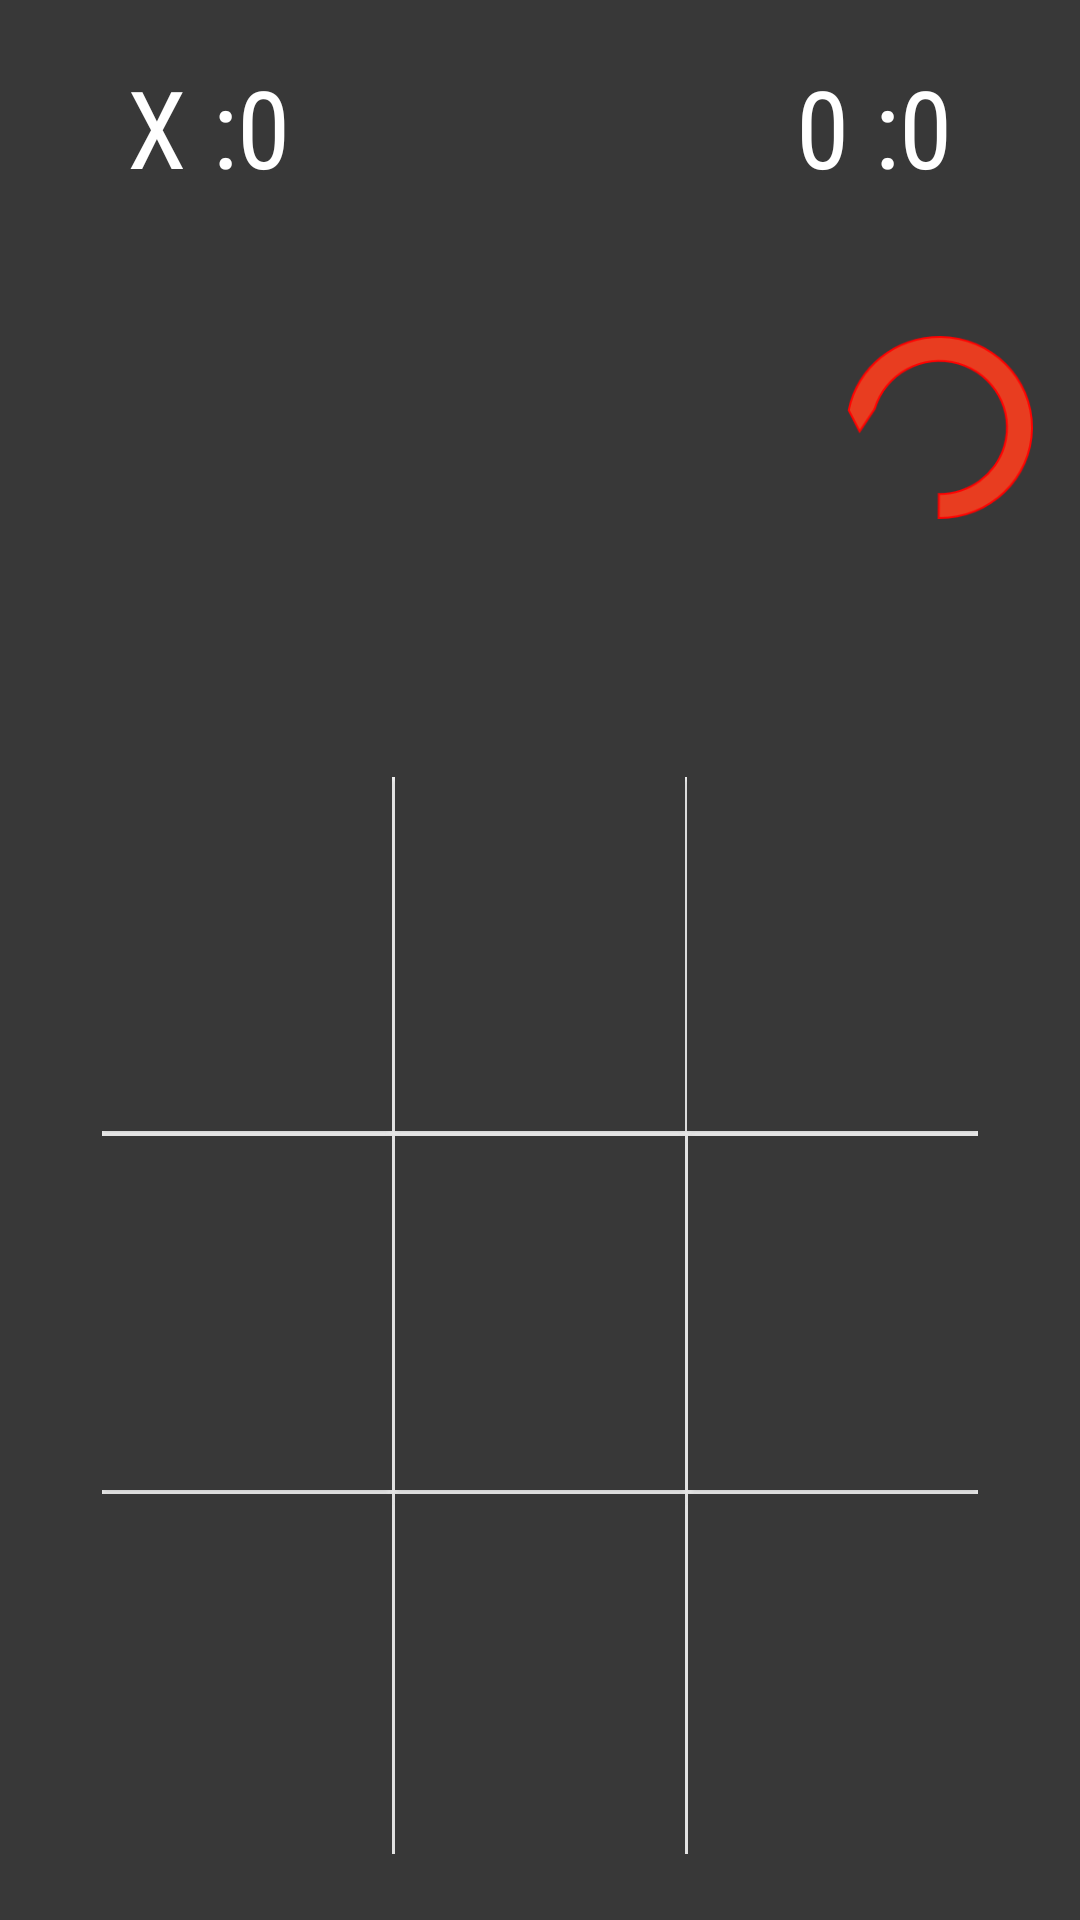

Here is an Android app screen rendered from its layout file. Give the layout XML and the strings, colors and styles it references.
<!-- AndroidManifest.xml: application theme AppTheme -->
<!-- res/layout/activity3.xml -->
<?xml version="1.0" encoding="utf-8"?>
<android.support.constraint.ConstraintLayout xmlns:android="http://schemas.android.com/apk/res/android"
    xmlns:app="http://schemas.android.com/apk/res-auto"
    xmlns:tools="http://schemas.android.com/tools"
    android:id="@+id/cc1"
    android:layout_width="match_parent"
    android:layout_height="match_parent"
    android:background="#383838"
    tools:context=".MainActivity">

    <TextView
        android:id="@+id/p1"
        android:layout_width="wrap_content"
        android:layout_height="wrap_content"
        android:layout_marginBottom="8dp"
        android:background="@null"
        android:fontFamily="sans-serif-condensed"
        android:freezesText="true"

        android:text="X :0"
        android:textColor="#fff"
        android:textSize="36sp"
        app:layout_constraintBottom_toBottomOf="parent"
        app:layout_constraintHorizontal_bias="0.139"
        app:layout_constraintLeft_toLeftOf="parent"
        app:layout_constraintRight_toRightOf="parent"
        app:layout_constraintTop_toTopOf="parent"
        app:layout_constraintVertical_bias="0.031" />

    <android.support.constraint.ConstraintLayout
        android:id="@+id/cc2"
        android:layout_width="292dp"
        android:layout_height="359dp"
        android:layout_marginEnd="8dp"
        android:layout_marginLeft="8dp"
        android:layout_marginRight="8dp"
        android:layout_marginStart="8dp"
        android:layout_marginTop="8dp"
        android:background="#fff"
        app:layout_constraintBottom_toBottomOf="parent"
        app:layout_constraintEnd_toEndOf="parent"
        app:layout_constraintStart_toStartOf="parent"
        app:layout_constraintTop_toTopOf="parent"
        app:layout_constraintVertical_bias="0.92">

        <Button
            android:id="@+id/button_22"
            android:layout_width="96.6dp"
            android:layout_height="120dp"
            android:background="#383838"
            android:fontFamily="sans-serif-condensed"
            android:freezesText="true"
            android:textColor="@android:color/black"
            android:textSize="50sp"
            app:layout_constraintBottom_toBottomOf="parent"
            app:layout_constraintEnd_toEndOf="parent"
            app:layout_constraintHorizontal_bias="1.0"
            app:layout_constraintStart_toStartOf="parent"
            app:layout_constraintTop_toTopOf="parent"
            app:layout_constraintVertical_bias="1.0" />

        <Button
            android:id="@+id/button_12"
            android:layout_width="96.6dp"
            android:layout_height="118dp"
            android:background="#383838"
            android:fontFamily="sans-serif-condensed"
            android:freezesText="true"
            android:textColor="@android:color/black"
            android:textSize="50sp"
            app:layout_constraintBottom_toBottomOf="parent"
            app:layout_constraintEnd_toEndOf="parent"
            app:layout_constraintHorizontal_bias="1.0"
            app:layout_constraintStart_toStartOf="parent"
            app:layout_constraintTop_toTopOf="parent"
            app:layout_constraintVertical_bias="0.497" />

        <Button
            android:id="@+id/button_21"
            android:layout_width="96.6dp"
            android:layout_height="120dp"
            android:background="#383838"
            android:fontFamily="sans-serif-condensed"
            android:freezesText="true"
            android:textColor="@android:color/black"
            android:textSize="50sp"
            app:layout_constraintBottom_toBottomOf="parent"
            app:layout_constraintEnd_toEndOf="parent"
            app:layout_constraintStart_toStartOf="parent"
            app:layout_constraintTop_toTopOf="parent"
            app:layout_constraintVertical_bias="1.0" />

        <Button
            android:id="@+id/button_11"
            android:layout_width="96.6dp"
            android:layout_height="118dp"
            android:background="#383838"
            android:fontFamily="sans-serif-condensed"
            android:freezesText="true"
            android:textColor="@android:color/black"
            android:textSize="50sp"
            app:layout_constraintBottom_toBottomOf="parent"
            app:layout_constraintEnd_toEndOf="parent"
            app:layout_constraintStart_toStartOf="parent"
            app:layout_constraintTop_toTopOf="parent"
            app:layout_constraintVertical_bias="0.497" />

        <Button
            android:id="@+id/button_20"
            android:layout_width="96.6dp"
            android:layout_height="120dp"
            android:background="#383838"
            android:fontFamily="sans-serif-condensed"
            android:freezesText="true"
            android:textColor="@android:color/black"
            android:textSize="50sp"
            app:layout_constraintBottom_toBottomOf="parent"
            app:layout_constraintEnd_toEndOf="parent"
            app:layout_constraintHorizontal_bias="0.0"
            app:layout_constraintStart_toStartOf="parent"
            app:layout_constraintTop_toTopOf="parent"
            app:layout_constraintVertical_bias="1.0" />

        <Button
            android:id="@+id/button_10"
            android:layout_width="96.6dp"
            android:layout_height="118dp"
            android:background="#383838"
            android:fontFamily="sans-serif-condensed"
            android:freezesText="true"
            android:textColor="@android:color/black"
            android:textSize="50sp"
            app:layout_constraintBottom_toBottomOf="parent"
            app:layout_constraintEnd_toEndOf="parent"
            app:layout_constraintHorizontal_bias="0.0"
            app:layout_constraintStart_toStartOf="parent"
            app:layout_constraintTop_toTopOf="parent"
            app:layout_constraintVertical_bias="0.497" />

        <Button
            android:id="@+id/button_02"
            android:layout_width="97dp"
            android:layout_height="118dp"
            android:background="#383838"
            android:fontFamily="sans-serif-condensed"
            android:freezesText="true"
            android:textColor="@android:color/black"
            android:textSize="50sp"
            app:layout_constraintBottom_toBottomOf="parent"
            app:layout_constraintEnd_toEndOf="parent"
            app:layout_constraintHorizontal_bias="1.0"
            app:layout_constraintStart_toStartOf="parent"
            app:layout_constraintTop_toTopOf="parent"
            app:layout_constraintVertical_bias="0.0" />

        <Button
            android:id="@+id/button_00"
            android:layout_width="96.6dp"
            android:layout_height="118dp"
            android:background="#383838"

            android:fontFamily="sans-serif-condensed"
            android:freezesText="true"
            android:textColor="@android:color/black"
            android:textSize="50sp"
            app:layout_constraintBottom_toBottomOf="parent"
            app:layout_constraintEnd_toEndOf="parent"
            app:layout_constraintHorizontal_bias="0.0"
            app:layout_constraintStart_toStartOf="parent"
            app:layout_constraintTop_toTopOf="parent"
            app:layout_constraintVertical_bias="0.0" />

        <Button
            android:id="@+id/button_01"
            android:layout_width="96.6dp"
            android:layout_height="118dp"
            android:background="#383838"
            android:ellipsize="none"
            android:fontFamily="sans-serif-condensed"
            android:freezesText="true"

            android:layerType="none"
            android:shadowColor="@null"
            android:textColor="@android:color/black"
            android:textSize="50sp"
            app:layout_constraintBottom_toBottomOf="parent"
            app:layout_constraintEnd_toEndOf="parent"
            app:layout_constraintStart_toStartOf="parent"
            app:layout_constraintTop_toTopOf="parent"
            app:layout_constraintVertical_bias="0.0" />

    </android.support.constraint.ConstraintLayout>

    <Button
        android:id="@+id/reset"
        android:layout_width="62dp"
        android:layout_height="61dp"
        android:layout_marginBottom="8dp"
        android:layout_marginEnd="8dp"
        android:layout_marginLeft="8dp"
        android:layout_marginRight="8dp"
        android:layout_marginStart="8dp"
        android:layout_marginTop="8dp"
        android:background="@drawable/rev"
        android:freezesText="true"
        android:onClick="reset"
        app:layout_constraintBottom_toBottomOf="parent"
        app:layout_constraintEnd_toEndOf="parent"
        app:layout_constraintHorizontal_bias="0.973"
        app:layout_constraintStart_toStartOf="parent"
        app:layout_constraintTop_toTopOf="parent"
        app:layout_constraintVertical_bias="0.185" />

    <TextView
        android:id="@+id/p2"
        android:layout_width="wrap_content"
        android:layout_height="wrap_content"
        android:layout_marginBottom="8dp"
        android:background="#383838"
        android:fontFamily="sans-serif-condensed"
        android:freezesText="true"
        android:text="0 :0"
        android:textColor="#fff"
        android:textSize="36sp"
        app:layout_constraintBottom_toBottomOf="parent"
        app:layout_constraintHorizontal_bias="0.861"
        app:layout_constraintLeft_toLeftOf="parent"
        app:layout_constraintRight_toRightOf="parent"
        app:layout_constraintTop_toTopOf="parent"
        app:layout_constraintVertical_bias="0.031" />

</android.support.constraint.ConstraintLayout>
<!-- resources referenced by this layout -->
<resources>
  <!-- drawable rev: png bitmap (drawable, 8223 bytes) -->
  <style name="AppTheme" parent="Base.Theme.AppCompat.Light">
          
          <item name="colorPrimary">@color/colorPrimary</item>
          <item name="colorPrimaryDark">@color/colorPrimaryDark</item>
          <item name="colorAccent">@color/colorAccent</item>
      </style>
  <color name="colorPrimary">#ffffff</color>
  <color name="colorPrimaryDark">#000000</color>
  <color name="colorAccent">#b930b841</color>
</resources>
